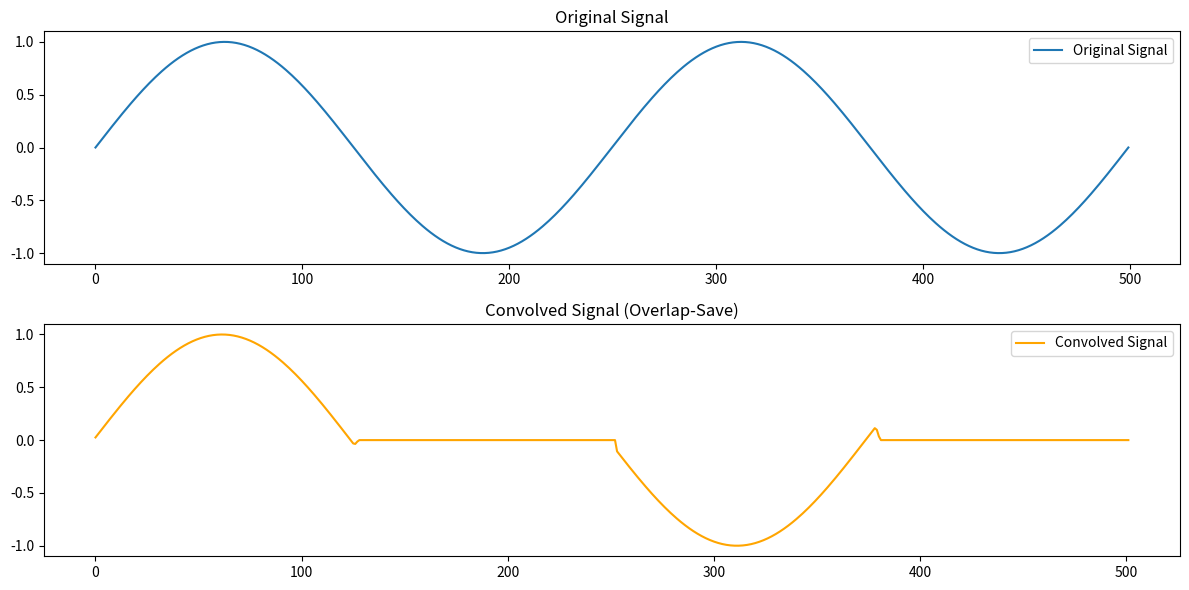

Recreate this plot in Python.
import numpy as np
import matplotlib.pyplot as plt

def overlap_save_convolution(signal, kernel, segment_length):
    """
    Perform convolution using the overlap-save method in a simplified manner.

    Parameters:
    - signal: Input signal array
    - kernel: Convolution kernel array
    - segment_length: Length of each segment for processing

    Returns:
    - Convolved signal
    """
    kernel_length = len(kernel)
    num_segments = (len(signal) + segment_length - 1) // segment_length
    
    # Pad the kernel to match segment length
    padded_kernel = np.pad(kernel, (0, segment_length - kernel_length), 'constant')

    # Prepare for storing the results
    convolved_segments = []

    for i in range(num_segments):
        start = i * segment_length
        end = min(start + segment_length, len(signal))
        segment = signal[start:end]
        
        # Pad the current segment to match segment_length
        padded_segment = np.pad(segment, (0, segment_length - len(segment)), 'constant')
        
        # Convolve the padded segment with the padded kernel
        result = np.convolve(padded_segment, padded_kernel, mode='full')
        
        # Save the relevant part of the result
        convolved_segments.append(result[kernel_length - 1:])
    
    # Concatenate all segments and trim to the original signal length
    convolved_signal = np.concatenate(convolved_segments)
    convolved_signal = convolved_signal[:len(signal) + kernel_length - 1]

    return convolved_signal

# Example usage
if __name__ == "__main__":
    # Define a signal and kernel
    signal = np.sin(np.linspace(0, 4 * np.pi, 500))  # Example signal (sine wave)
    kernel = np.array([0.25, 0.5, 0.25])  # Example kernel (simple moving average filter)
    
    # Define segment length (must be greater than the length of the kernel)
    segment_length = 128
    
    # Perform convolution using overlap-save method
    convolved_signal = overlap_save_convolution(signal, kernel, segment_length)
    
    # Plot the original and convolved signals
    plt.figure(figsize=(12, 6))
    plt.subplot(2, 1, 1)
    plt.plot(signal, label='Original Signal')
    plt.title('Original Signal')
    plt.legend()

    plt.subplot(2, 1, 2)
    plt.plot(convolved_signal, label='Convolved Signal', color='orange')
    plt.title('Convolved Signal (Overlap-Save)')
    plt.legend()

    plt.tight_layout()
    plt.show()

